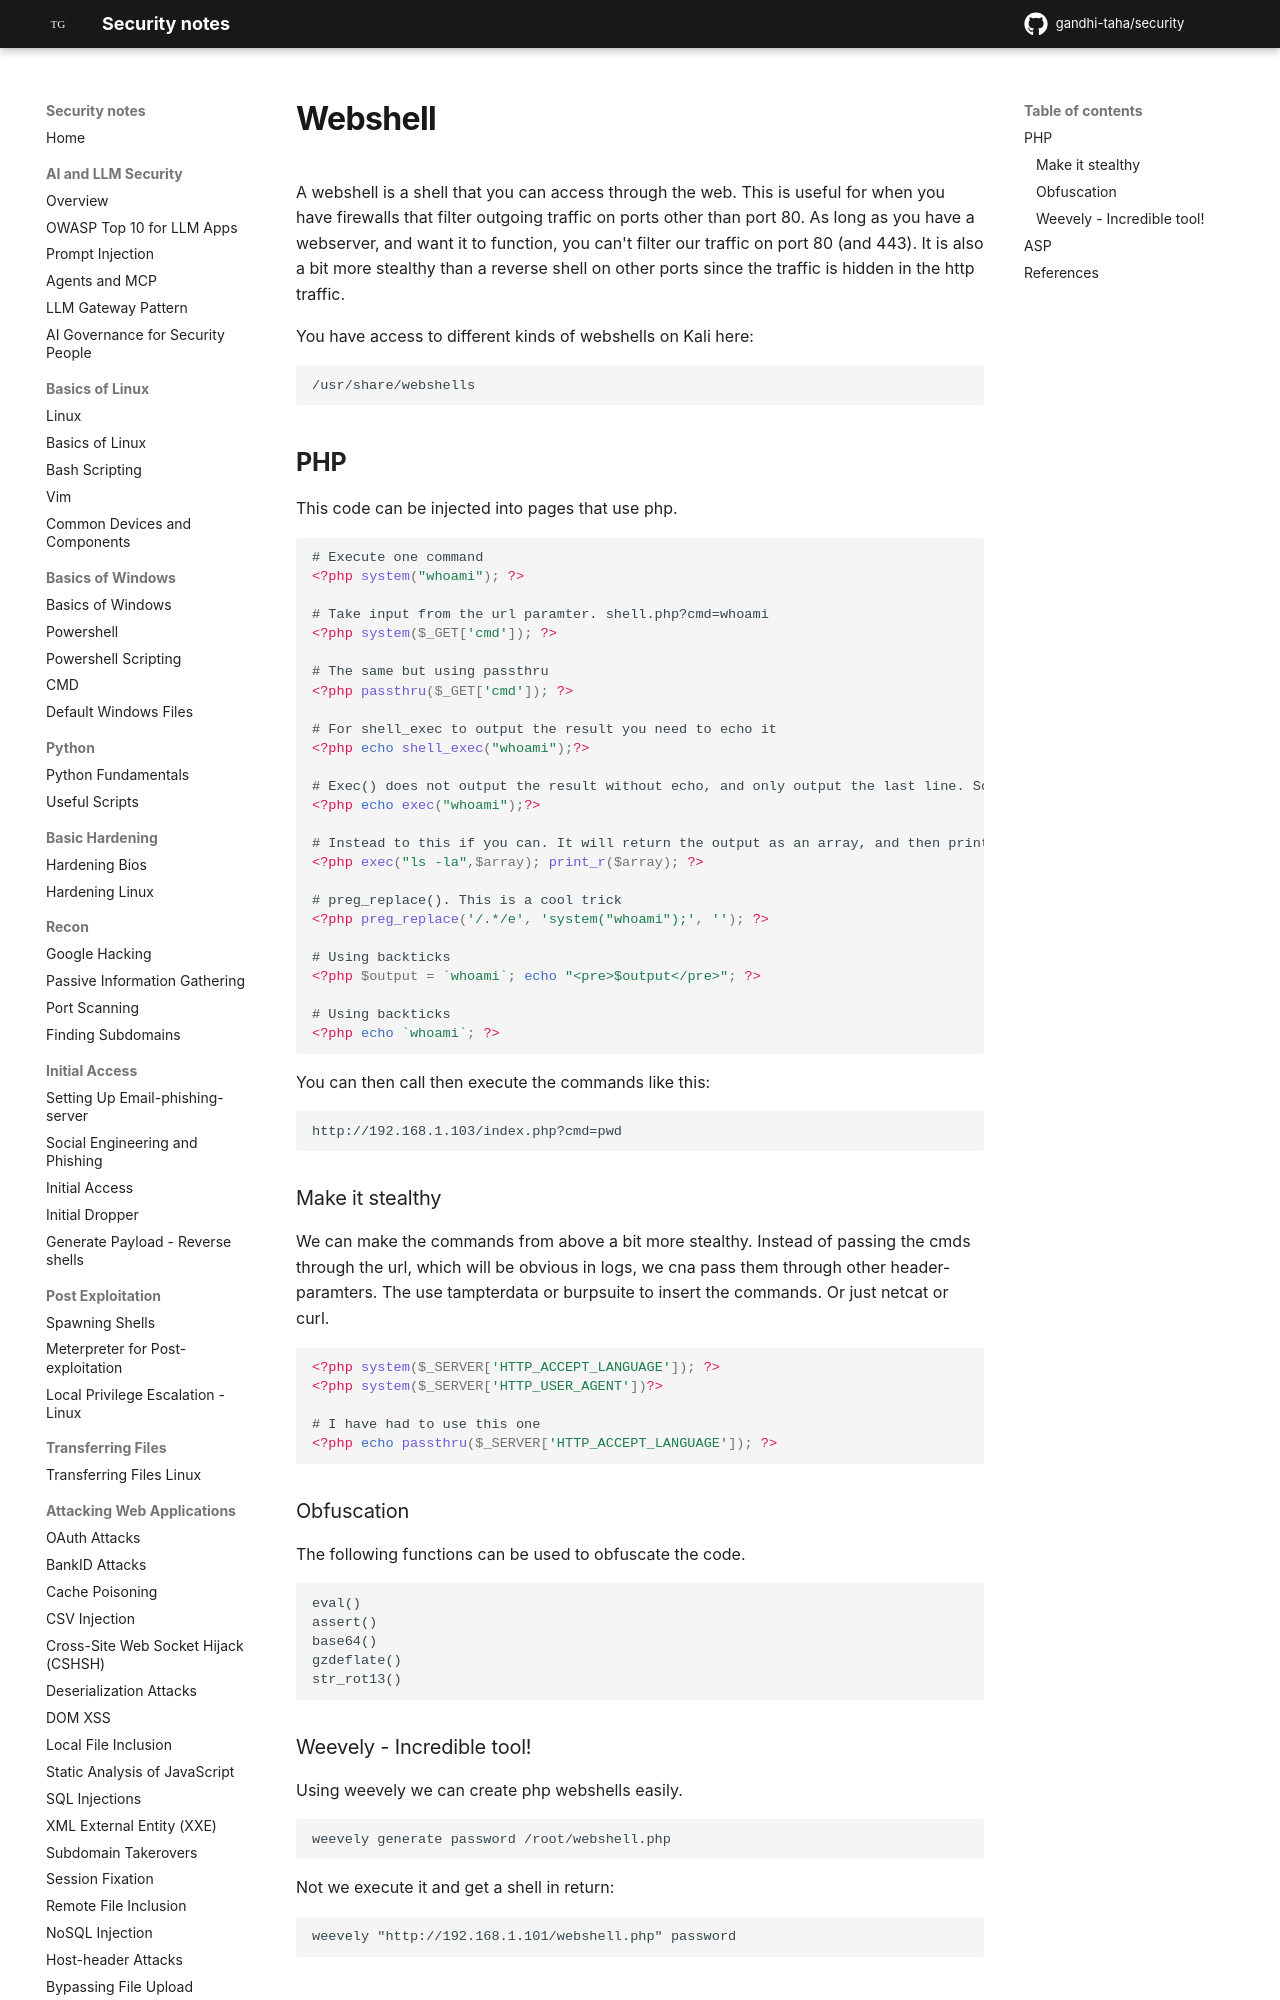

repository: gandhi-taha/security · page: tools/webshell/index.html · generator: mkdocs

# Webshell

A webshell is a shell that you can access through the web. This is useful for when you have firewalls that filter outgoing traffic on ports other than port 80. As long as you have a webserver, and want it to function, you can't filter our traffic on port 80 (and 443). It is also a bit more stealthy than a reverse shell on other ports since the traffic is hidden in the http traffic.

You have access to different kinds of webshells on Kali here:

```
/usr/share/webshells
```
